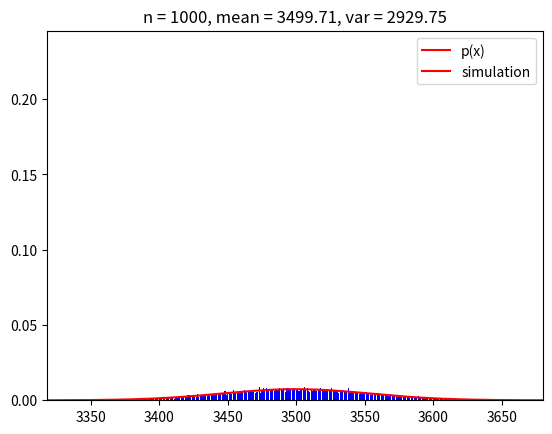

Write Python code to recreate this figure.
# サイコロを振ったときに中心極限定理が成立するかを見る

import numpy as np
import matplotlib.pyplot as plt

for n in [1, 10, 100, 1000]:
    history = []
    y_list = np.zeros(6 * n + 1, dtype=int)
    # サイコロをn回振る試行を10000回行う
    for i in range(10000):
        dice = np.random.randint(1, 7, n)
        # サイコロの目の合計を求める
        y = np.sum(dice)
        y_list[y] += 1
        history.append(y)

    # 平均
    mean = np.mean(history)
    # 分散
    var = np.var(history)

    x = np.linspace(np.min(history), np.max(history), 10000)
    p = 1 / np.sqrt(2 * np.pi * var) * np.exp(-(x - mean)**2 / (2 * var))
    # 棒グラフを描画
    plt.bar(range(6 * n + 1), y_list / 10000, color='blue')
    # 確率密度関数を描画
    plt.plot(x, p, color='red')
    plt.title(f'n = {str(n)}, mean = {mean:.2f}, var = {var:.2f}')
    plt.xlim([np.min(history), np.max(history)])

    plt.legend(['p(x)', 'simulation'])

    plt.show()
